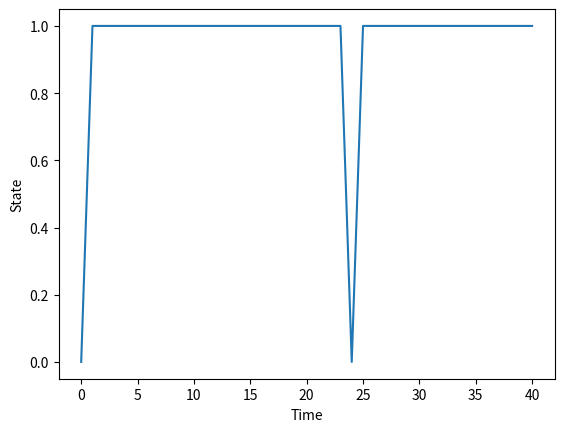

Generate this figure with matplotlib:
import numpy as np
from scipy import stats
from random import random
import matplotlib.pyplot as plt

# it starts working
checks = 40
states = [0]
for i in range(checks):
	u = random()
	if(states[i-1] == 1):
		if(u < 0.95): #continue working
			states.append(1)
		else:
			states.append(0)
	else:
		if(u < 0.4): # if was break
			states.append(1)
		else:
			states.append(0)

plt.plot(states)
plt.ylabel('State')
plt.xlabel('Time')
plt.show()